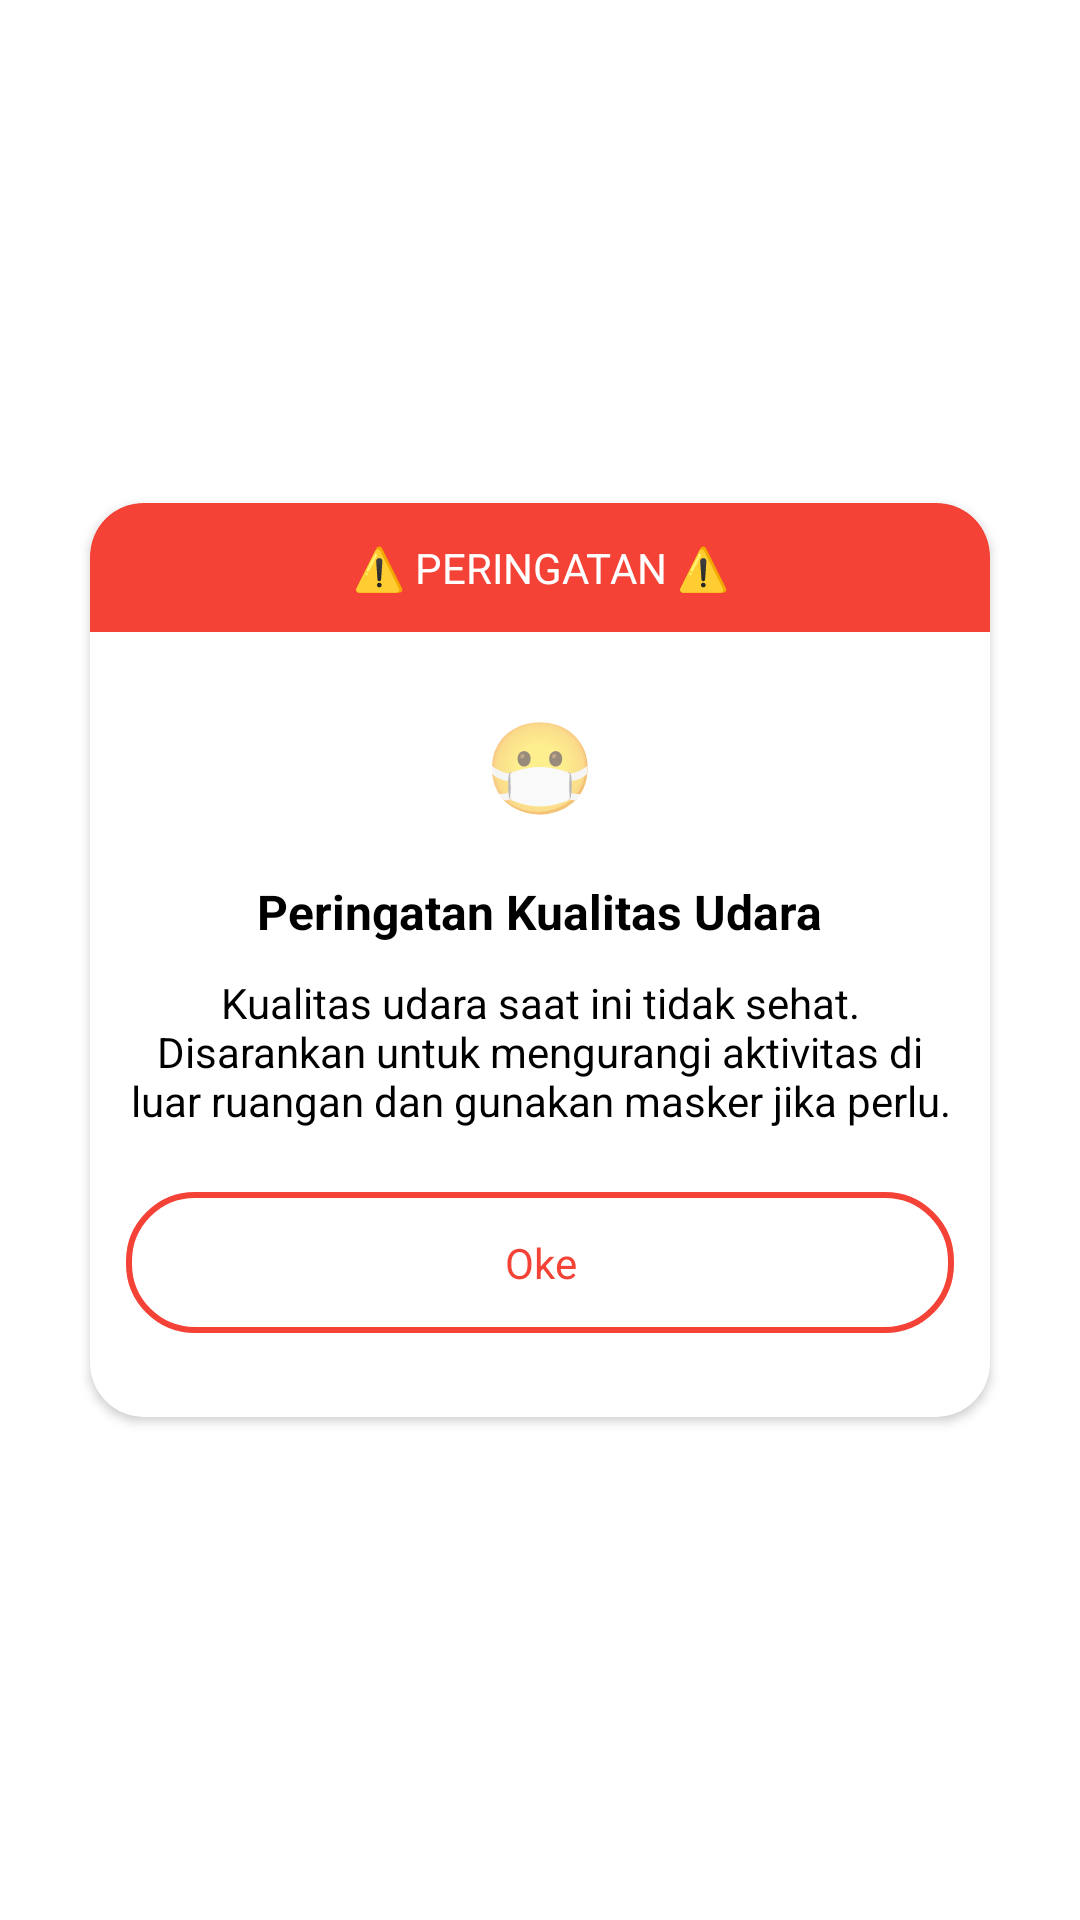

This screen was rendered from an Android layout file. Write that file and the resources it references.
<!-- AndroidManifest.xml: application theme Theme.GeoAir -->
<!-- res/layout/dialog_warning.xml -->
<?xml version="1.0" encoding="utf-8"?>
<androidx.constraintlayout.widget.ConstraintLayout xmlns:android="http://schemas.android.com/apk/res/android"
    xmlns:app="http://schemas.android.com/apk/res-auto"
    android:layout_width="match_parent"
    android:layout_height="match_parent"
    android:background="@android:color/transparent">

    <androidx.cardview.widget.CardView
        android:layout_width="300dp"
        android:layout_height="wrap_content"
        android:elevation="0dp"
        app:cardCornerRadius="18dp"
        app:layout_constraintBottom_toBottomOf="parent"
        app:layout_constraintEnd_toEndOf="parent"
        app:layout_constraintStart_toStartOf="parent"
        app:layout_constraintTop_toTopOf="parent">

        <LinearLayout
            android:layout_width="match_parent"
            android:layout_height="match_parent"
            android:gravity="center_horizontal"
            android:orientation="vertical">

            <TextView
                android:layout_width="match_parent"
                android:layout_height="wrap_content"
                android:background="@drawable/bg_solid_rounded_top_primary"
                android:gravity="center"
                android:padding="12dp"
                android:text="⚠️ PERINGATAN ⚠️"
                android:textColor="@color/white" />

            <TextView
                android:layout_width="wrap_content"
                android:layout_height="wrap_content"
                android:text="😷"
                android:layout_marginTop="24dp"
                android:textSize="30dp"/>

            <TextView
                android:layout_width="wrap_content"
                android:layout_height="wrap_content"
                android:text="Peringatan Kualitas Udara"
                android:layout_marginTop="18dp"
                android:textColor="@color/black"
                android:textStyle="bold"
                android:textSize="16sp"/>

            <TextView
                android:layout_width="wrap_content"
                android:layout_height="wrap_content"
                android:text="Kualitas udara saat ini tidak sehat. Disarankan untuk mengurangi aktivitas di luar ruangan dan gunakan masker jika perlu."
                android:layout_marginTop="10dp"
                android:gravity="center"
                android:layout_marginHorizontal="12dp"
                android:textColor="@color/black"
                android:textSize="14sp"/>

            <TextView
                android:id="@+id/btn_ok"
                android:layout_width="match_parent"
                android:layout_height="wrap_content"
                android:layout_marginHorizontal="12dp"
                android:layout_marginTop="21dp"
                android:layout_marginBottom="28dp"
                android:gravity="center"
                android:background="@drawable/bg_rounded_border_light_green"
                android:padding="14dp"
                android:text="Oke"
                android:textColor="@color/red" />

        </LinearLayout>
    </androidx.cardview.widget.CardView>

</androidx.constraintlayout.widget.ConstraintLayout>
<!-- resources referenced by this layout -->
<resources>
  <color name="black">#FF000000</color>
  <color name="red">#F44336</color>
  <color name="white">#FFFFFFFF</color>
  <!-- drawable bg_rounded_border_light_green (drawable) -->
  <?xml version="1.0" encoding="utf-8"?>
  <shape xmlns:android="http://schemas.android.com/apk/res/android"
      android:shape="rectangle">
  
      <corners
          android:radius="22dp"/>
  
      <stroke
          android:width="2dp"
          android:color="@color/red"/>
  
  </shape>
  <!-- drawable bg_solid_rounded_top_primary (drawable) -->
  <?xml version="1.0" encoding="utf-8"?>
  <shape
      xmlns:android="http://schemas.android.com/apk/res/android"
      android:shape="rectangle"
      >
      <corners android:topLeftRadius="16dp" android:topRightRadius="16dp"/>
      <solid android:color="@color/red"/>
      <stroke android:color="@color/red" android:width="1dp"/>
  </shape>
  <style name="Theme.GeoAir" parent="Base.Theme.GeoAir" />
  <style name="Base.Theme.GeoAir" parent="Theme.MaterialComponents.Light.NoActionBar">
          <item name="colorPrimary">@color/green_dark</item>
          <item name="colorPrimaryVariant">@color/green_light</item>
          <item name="colorOnPrimary">@color/white</item>
          <item name="colorSecondary">@color/blue_light</item>
          <item name="colorSecondaryVariant">@color/blue_dark</item>
          <item name="colorOnSecondary">@color/black</item>
          <item name="android:statusBarColor">?attr/colorOnPrimary</item>
          <item name="android:windowLightStatusBar">true</item> <item name="android:navigationBarColor">@color/white</item>
          <item name="android:windowLightNavigationBar" tools:targetApi="o_mr1">true</item> <item name="android:textColorPrimary">@color/black</item>
          <item name="android:textColorSecondary">@color/gray_medium</item>
          <item name="android:colorBackground">@color/white</item>
          <item name="colorOnBackground">@color/black</item>
          <item name="colorSurface">@color/white</item>
          <item name="colorOnSurface">@color/black</item>
          <item name="android:buttonTint">@color/green_dark</item>
  
          <item name="android:windowIsTranslucent">true</item>
  
      </style>
  <color name="green_dark">#00BD0F</color>
  <color name="green_light">#D3FFBD</color>
  <color name="blue_light">#64B5F6</color>
  <color name="blue_dark">#1E88E5</color>
  <color name="gray_medium">#757575</color>
</resources>
